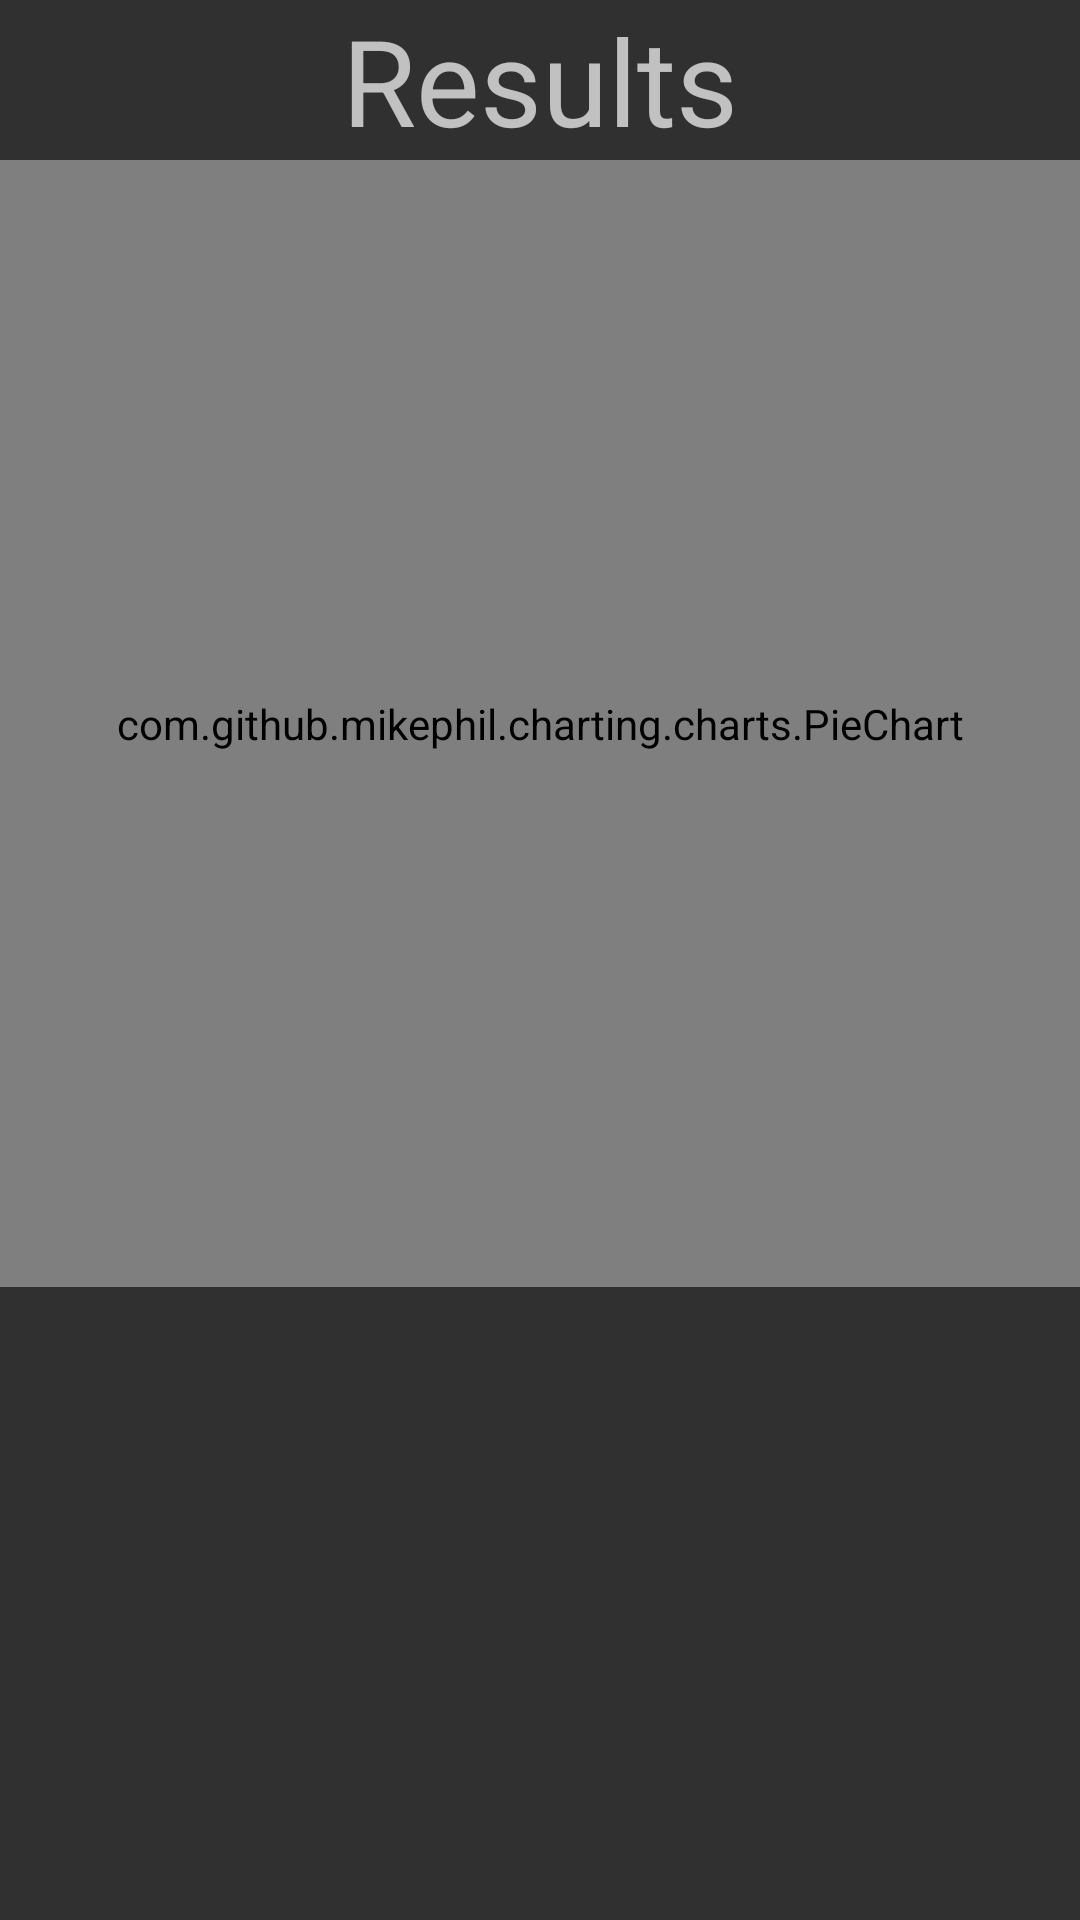

Android layout source for this screen:
<!-- AndroidManifest.xml: application theme AppTheme -->
<!-- res/layout/results_tab.xml -->
<?xml version="1.0" encoding="utf-8"?>
<RelativeLayout xmlns:android="http://schemas.android.com/apk/res/android"
    android:orientation="vertical" android:layout_width="match_parent"
    android:layout_height="match_parent"
    android:id="@+id/resultsLayout"
    android:weightSum="1">

    <TextView
        android:text="Results"
        android:layout_width="match_parent"
        android:layout_height="wrap_content"
        android:textSize="40sp"
        android:gravity="center"
        android:id="@+id/results_title" />

    <ListView
        android:layout_width="match_parent"
        android:layout_height="119dp"
        android:id="@+id/results_list"
        android:layout_weight="0.16"
        android:layout_alignParentBottom="true"
        android:layout_alignParentStart="true"
        android:layout_marginBottom="92dp" />

    <com.github.mikephil.charting.charts.PieChart
        android:id="@+id/chart"
        android:layout_width="match_parent"
        android:layout_height="wrap_content"
        android:layout_weight="0.78"
        android:layout_alignParentStart="true"
        android:layout_above="@+id/results_list"
        android:layout_below="@+id/results_title" />

</RelativeLayout>
<!-- resources referenced by this layout -->
<resources>
  <style name="AppTheme" parent="Theme.AppCompat.NoActionBar">
          
          <item name="colorPrimary">@color/colorPrimary</item>
          <item name="colorPrimaryDark">@color/colorPrimaryDark</item>
          <item name="colorAccent">@color/colorAccent</item>
          
          <item name="android:textColorSecondary">@color/colorPrimary</item>
          <item name="android:textColorPrimary">@color/colorAccent</item>
      </style>
  <color name="colorPrimary">#B4D3CE</color>
  <color name="colorPrimaryDark">#0D5D5A</color>
  <color name="colorAccent">#E6DAE8</color>
</resources>
